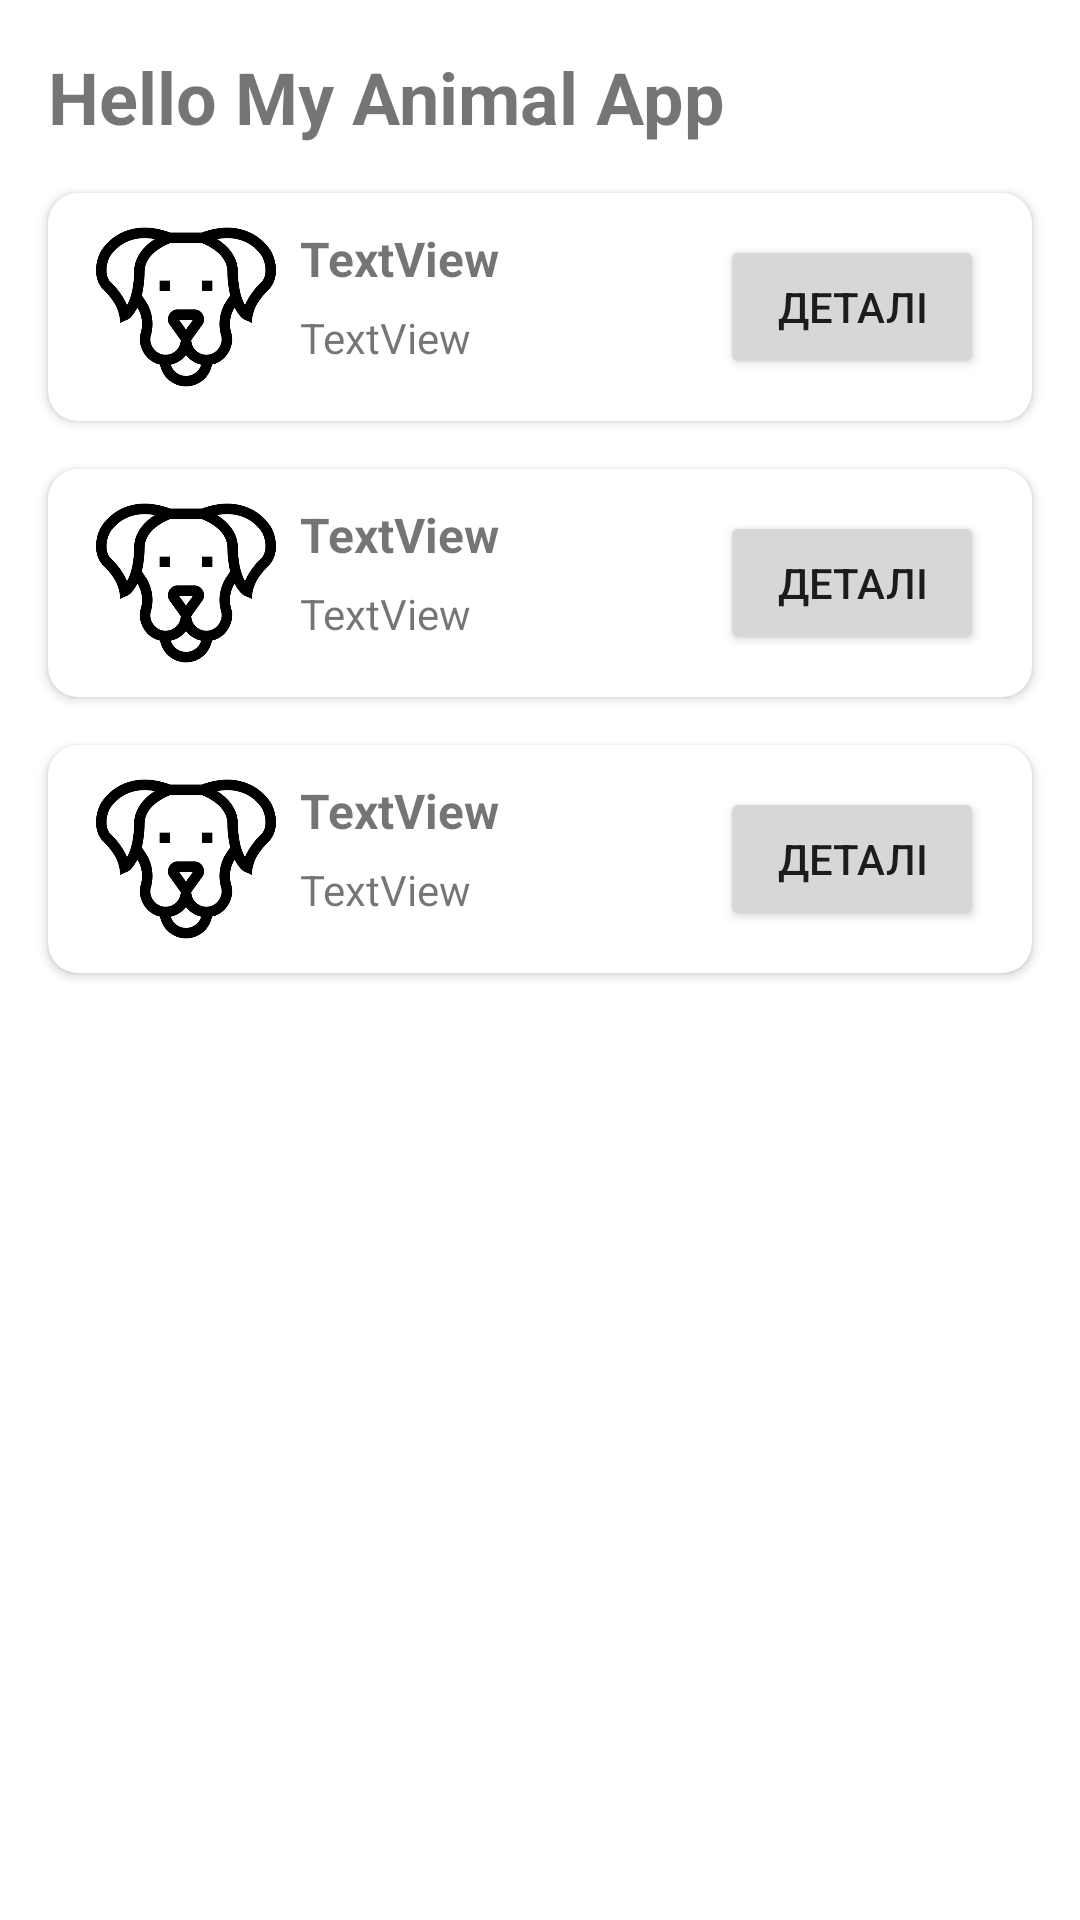

Reconstruct the res/layout file that produces this screen, plus the resources it refers to.
<!-- AndroidManifest.xml: application theme Theme.labka1 -->
<!-- res/layout/activity_main.xml -->
<?xml version="1.0" encoding="utf-8"?>
<androidx.constraintlayout.widget.ConstraintLayout
    xmlns:android="http://schemas.android.com/apk/res/android"
    xmlns:tools="http://schemas.android.com/tools"
    xmlns:app="http://schemas.android.com/apk/res-auto"
    android:layout_width="match_parent"
    android:layout_height="match_parent"
    tools:context=".MainActivity">

    <TextView
        android:id="@+id/Hello"
        android:layout_width="wrap_content"
        android:layout_height="wrap_content"
        android:text="Hello My Animal App"
        android:textSize="24sp"
        android:textStyle="bold"
        android:layout_marginTop="16dp"
        android:layout_marginStart="16dp"
        app:layout_constraintStart_toStartOf="parent"
        app:layout_constraintTop_toTopOf="parent" />

    <androidx.cardview.widget.CardView
        android:id="@+id/Card1"
        android:layout_width="match_parent"
        android:layout_height="wrap_content"
        app:cardCornerRadius="10dp"
        android:layout_margin="16dp"
        app:layout_constraintStart_toStartOf="@+id/Hello"
        app:layout_constraintTop_toBottomOf="@+id/Hello">

        <androidx.constraintlayout.widget.ConstraintLayout
            android:layout_width="match_parent"
            android:layout_height="match_parent">

            <Button
                android:id="@+id/button1"
                android:layout_width="wrap_content"
                android:layout_height="wrap_content"
                android:layout_marginEnd="16dp"
                android:text="@string/button"
                app:layout_constraintBottom_toBottomOf="parent"
                app:layout_constraintEnd_toEndOf="parent"
                app:layout_constraintTop_toTopOf="parent" />

            <TextView
                android:id="@+id/tvDescription1"
                android:layout_width="wrap_content"
                android:layout_height="wrap_content"
                android:layout_marginTop="6dp"
                android:text="TextView"
                android:textSize="14sp"
                app:layout_constraintStart_toStartOf="@+id/tvName1"
                app:layout_constraintTop_toBottomOf="@+id/tvName1" />

            <TextView
                android:id="@+id/tvName1"
                android:layout_width="wrap_content"
                android:layout_height="wrap_content"
                android:layout_marginStart="8dp"
                android:layout_marginTop="3dp"
                android:text="TextView"
                android:textSize="16sp"
                android:textStyle="bold"
                app:layout_constraintStart_toEndOf="@+id/ivDog1"
                app:layout_constraintTop_toTopOf="@+id/ivDog1" />

            <ImageView
                android:id="@+id/ivDog1"
                android:layout_width="60dp"
                android:layout_height="60dp"
                android:layout_marginTop="8dp"
                android:layout_marginBottom="8dp"
                android:layout_marginStart="16dp"
                android:src="@drawable/dog"
                app:layout_constraintBottom_toBottomOf="parent"
                app:layout_constraintStart_toStartOf="parent"
                app:layout_constraintTop_toTopOf="parent"
                tools:ignore="MissingConstraints" />

        </androidx.constraintlayout.widget.ConstraintLayout>
    </androidx.cardview.widget.CardView>

    <androidx.cardview.widget.CardView
        android:id="@+id/Card2"
        android:layout_width="match_parent"
        android:layout_height="wrap_content"
        app:cardCornerRadius="10dp"
        android:layout_margin="16dp"
        app:layout_constraintStart_toStartOf="@+id/Card1"
        app:layout_constraintTop_toBottomOf="@+id/Card1">

        <androidx.constraintlayout.widget.ConstraintLayout
            android:layout_width="match_parent"
            android:layout_height="match_parent">

            <Button
                android:id="@+id/button2"
                android:layout_width="wrap_content"
                android:layout_height="wrap_content"
                android:layout_marginEnd="16dp"
                android:text="@string/button"
                app:layout_constraintBottom_toBottomOf="parent"
                app:layout_constraintEnd_toEndOf="parent"
                app:layout_constraintTop_toTopOf="parent" />

            <TextView
                android:id="@+id/tvDescription2"
                android:layout_width="wrap_content"
                android:layout_height="wrap_content"
                android:layout_marginTop="6dp"
                android:text="TextView"
                android:textSize="14sp"
                app:layout_constraintStart_toStartOf="@+id/tvName2"
                app:layout_constraintTop_toBottomOf="@+id/tvName2" />

            <TextView
                android:id="@+id/tvName2"
                android:layout_width="wrap_content"
                android:layout_height="wrap_content"
                android:layout_marginStart="8dp"
                android:layout_marginTop="3dp"
                android:text="TextView"
                android:textSize="16sp"
                android:textStyle="bold"
                app:layout_constraintStart_toEndOf="@+id/ivDog2"
                app:layout_constraintTop_toTopOf="@+id/ivDog2" />

            <ImageView
                android:id="@+id/ivDog2"
                android:layout_width="60dp"
                android:layout_height="60dp"
                android:layout_marginTop="8dp"
                android:layout_marginBottom="8dp"
                android:layout_marginStart="16dp"
                android:src="@drawable/dog"
                app:layout_constraintBottom_toBottomOf="parent"
                app:layout_constraintStart_toStartOf="parent"
                app:layout_constraintTop_toTopOf="parent"
                tools:ignore="MissingConstraints" />

        </androidx.constraintlayout.widget.ConstraintLayout>
    </androidx.cardview.widget.CardView>

    <androidx.cardview.widget.CardView
        android:id="@+id/Card3"
        android:layout_width="match_parent"
        android:layout_height="wrap_content"
        app:cardCornerRadius="10dp"
        android:layout_margin="16dp"
        app:layout_constraintStart_toStartOf="@+id/Card2"
        app:layout_constraintTop_toBottomOf="@+id/Card2">

        <androidx.constraintlayout.widget.ConstraintLayout
            android:layout_width="match_parent"
            android:layout_height="match_parent">

            <Button
                android:id="@+id/button3"
                android:layout_width="wrap_content"
                android:layout_height="wrap_content"
                android:layout_marginEnd="16dp"
                android:text="@string/button"
                app:layout_constraintBottom_toBottomOf="parent"
                app:layout_constraintEnd_toEndOf="parent"
                app:layout_constraintTop_toTopOf="parent" />

            <TextView
                android:id="@+id/tvDescription3"
                android:layout_width="wrap_content"
                android:layout_height="wrap_content"
                android:layout_marginTop="6dp"
                android:text="TextView"
                android:textSize="14sp"
                app:layout_constraintStart_toStartOf="@+id/tvName3"
                app:layout_constraintTop_toBottomOf="@+id/tvName3" />

            <TextView
                android:id="@+id/tvName3"
                android:layout_width="wrap_content"
                android:layout_height="wrap_content"
                android:layout_marginStart="8dp"
                android:layout_marginTop="3dp"
                android:text="TextView"
                android:textSize="16sp"
                android:textStyle="bold"
                app:layout_constraintStart_toEndOf="@+id/ivDog3"
                app:layout_constraintTop_toTopOf="@+id/ivDog3" />

            <ImageView
                android:id="@+id/ivDog3"
                android:layout_width="60dp"
                android:layout_height="60dp"
                android:layout_marginTop="8dp"
                android:layout_marginBottom="8dp"
                android:layout_marginStart="16dp"
                android:src="@drawable/dog"
                app:layout_constraintBottom_toBottomOf="parent"
                app:layout_constraintStart_toStartOf="parent"
                app:layout_constraintTop_toTopOf="parent"
                tools:ignore="MissingConstraints" />

        </androidx.constraintlayout.widget.ConstraintLayout>
    </androidx.cardview.widget.CardView>

</androidx.constraintlayout.widget.ConstraintLayout>
<!-- resources referenced by this layout -->
<resources>
  <!-- drawable dog: png bitmap (drawable, 18843 bytes) -->
  <string name="button">ДЕТАЛІ</string>
  <style name="Theme.labka1" parent="Theme.MaterialComponents.DayNight.DarkActionBar">
          
          <item name="colorPrimary">@color/purple_500</item>
          <item name="colorPrimaryVariant">@color/purple_700</item>
          <item name="colorOnPrimary">@color/white</item>
          
          <item name="colorSecondary">@color/teal_200</item>
          <item name="colorSecondaryVariant">@color/teal_700</item>
          <item name="colorOnSecondary">@color/black</item>
          
          <item name="android:statusBarColor">?attr/colorPrimaryVariant</item>
          
      </style>
  <!-- not gathered from this repository: default colours our renderer supplied (Android Studio template values) -->
  <color name="purple_500">#FF6200EE</color>
  <color name="purple_700">#FF3700B3</color>
  <color name="teal_200">#FF03DAC5</color>
  <color name="teal_700">#FF018786</color>
  <color name="black">#FF000000</color>
  <color name="white">#FFFFFFFF</color>
</resources>
